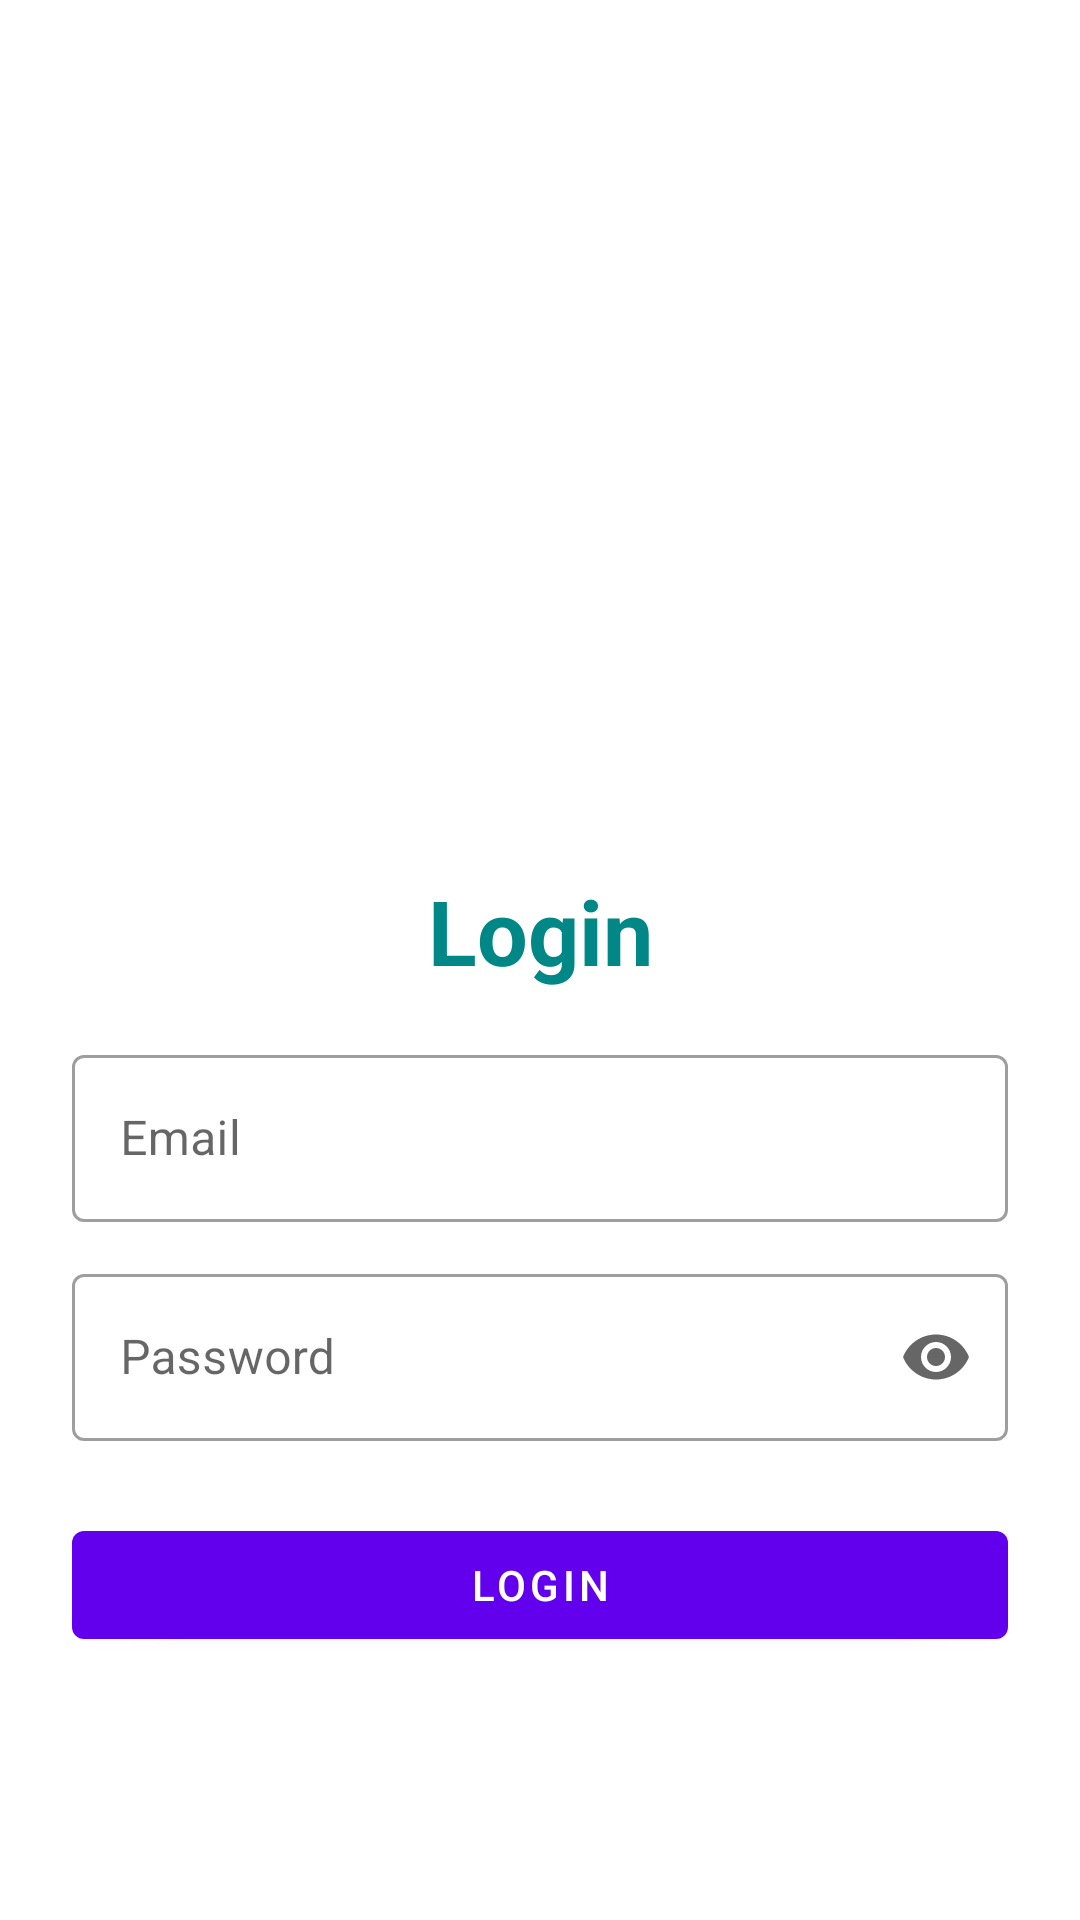

Reconstruct the res/layout file that produces this screen, plus the resources it refers to.
<!-- AndroidManifest.xml: application theme Theme.Trabalho_Final -->
<!-- res/layout/activity_login.xml -->
<?xml version="1.0" encoding="utf-8"?>
<LinearLayout xmlns:android="http://schemas.android.com/apk/res/android"
    xmlns:app="http://schemas.android.com/apk/res-auto"
    xmlns:tools="http://schemas.android.com/tools"
    android:layout_width="match_parent"
    android:layout_height="match_parent"
    android:orientation="vertical"
    android:padding="24dp"
    tools:context=".Login">

    <ImageView
        android:id="@+id/imageView"
        android:layout_width="200dp"
        android:layout_height="200dp"
        android:layout_gravity="center"
        android:layout_marginTop="25dp"
        android:src="@drawable/stack"/>

    <LinearLayout
        android:layout_width="match_parent"
        android:layout_height="match_parent"
        android:orientation="vertical"
        android:layout_gravity="center"
        android:layout_marginTop="25dp">

        <TextView
            android:layout_width="match_parent"
            android:layout_height="wrap_content"
            android:text="Login"
            android:textSize="30sp"
            android:textStyle="bold"
            android:textColor="@color/teal_700"
            android:gravity="center_horizontal"
            android:layout_marginVertical="16dp"/>


        <com.google.android.material.textfield.TextInputLayout
            android:layout_width="match_parent"
            style="@style/Widget.MaterialComponents.TextInputLayout.OutlinedBox"
            android:layout_height="wrap_content"
            app:endIconMode="clear_text">

            <com.google.android.material.textfield.TextInputEditText
                android:id="@+id/emailLogin"
                android:layout_width="match_parent"
                android:layout_height="wrap_content"
                android:hint="Email"
                android:inputType="textEmailAddress"

                />
        </com.google.android.material.textfield.TextInputLayout>


        <com.google.android.material.textfield.TextInputLayout
            android:layout_width="match_parent"
            style="@style/Widget.MaterialComponents.TextInputLayout.OutlinedBox"
            android:layout_height="wrap_content"
            android:layout_marginTop="12dp"
            app:endIconMode="password_toggle">

            <com.google.android.material.textfield.TextInputEditText
                android:id="@+id/passwordLogin"
                android:layout_width="match_parent"
                android:layout_height="wrap_content"
                android:hint="Password"
                android:inputType="textPassword"
                />
        </com.google.android.material.textfield.TextInputLayout>

        <com.google.android.material.button.MaterialButton
            android:id="@+id/loginbutton"
            android:layout_width="match_parent"
            android:layout_height="wrap_content"
            android:layout_marginTop="24dp"
            android:text="Login"/>

        <LinearLayout
            android:layout_width="match_parent"
            android:layout_height="wrap_content"
            android:layout_marginTop="15dp"
            android:gravity="center"
            android:orientation="horizontal">



        </LinearLayout>

    </LinearLayout>

</LinearLayout>
<!-- resources referenced by this layout -->
<resources>
  <style name="Theme.Trabalho_Final" parent="Theme.MaterialComponents.DayNight.DarkActionBar">
          
          <item name="colorPrimary">@color/purple_500</item>
          <item name="colorPrimaryVariant">@color/purple_700</item>
          <item name="colorOnPrimary">@color/white</item>
          
          <item name="colorSecondary">@color/teal_200</item>
          <item name="colorSecondaryVariant">@color/teal_700</item>
          <item name="colorOnSecondary">@color/black</item>
          
          <item name="android:statusBarColor" tools:targetApi="l">?attr/colorPrimaryVariant</item>
          
      </style>
  <!-- not gathered from this repository: default colours our renderer supplied (Android Studio template values) -->
  <color name="purple_500">#FF6200EE</color>
  <color name="purple_700">#FF3700B3</color>
  <color name="teal_200">#FF03DAC5</color>
  <color name="teal_700">#FF018786</color>
  <color name="black">#FF000000</color>
  <color name="white">#FFFFFFFF</color>
</resources>
